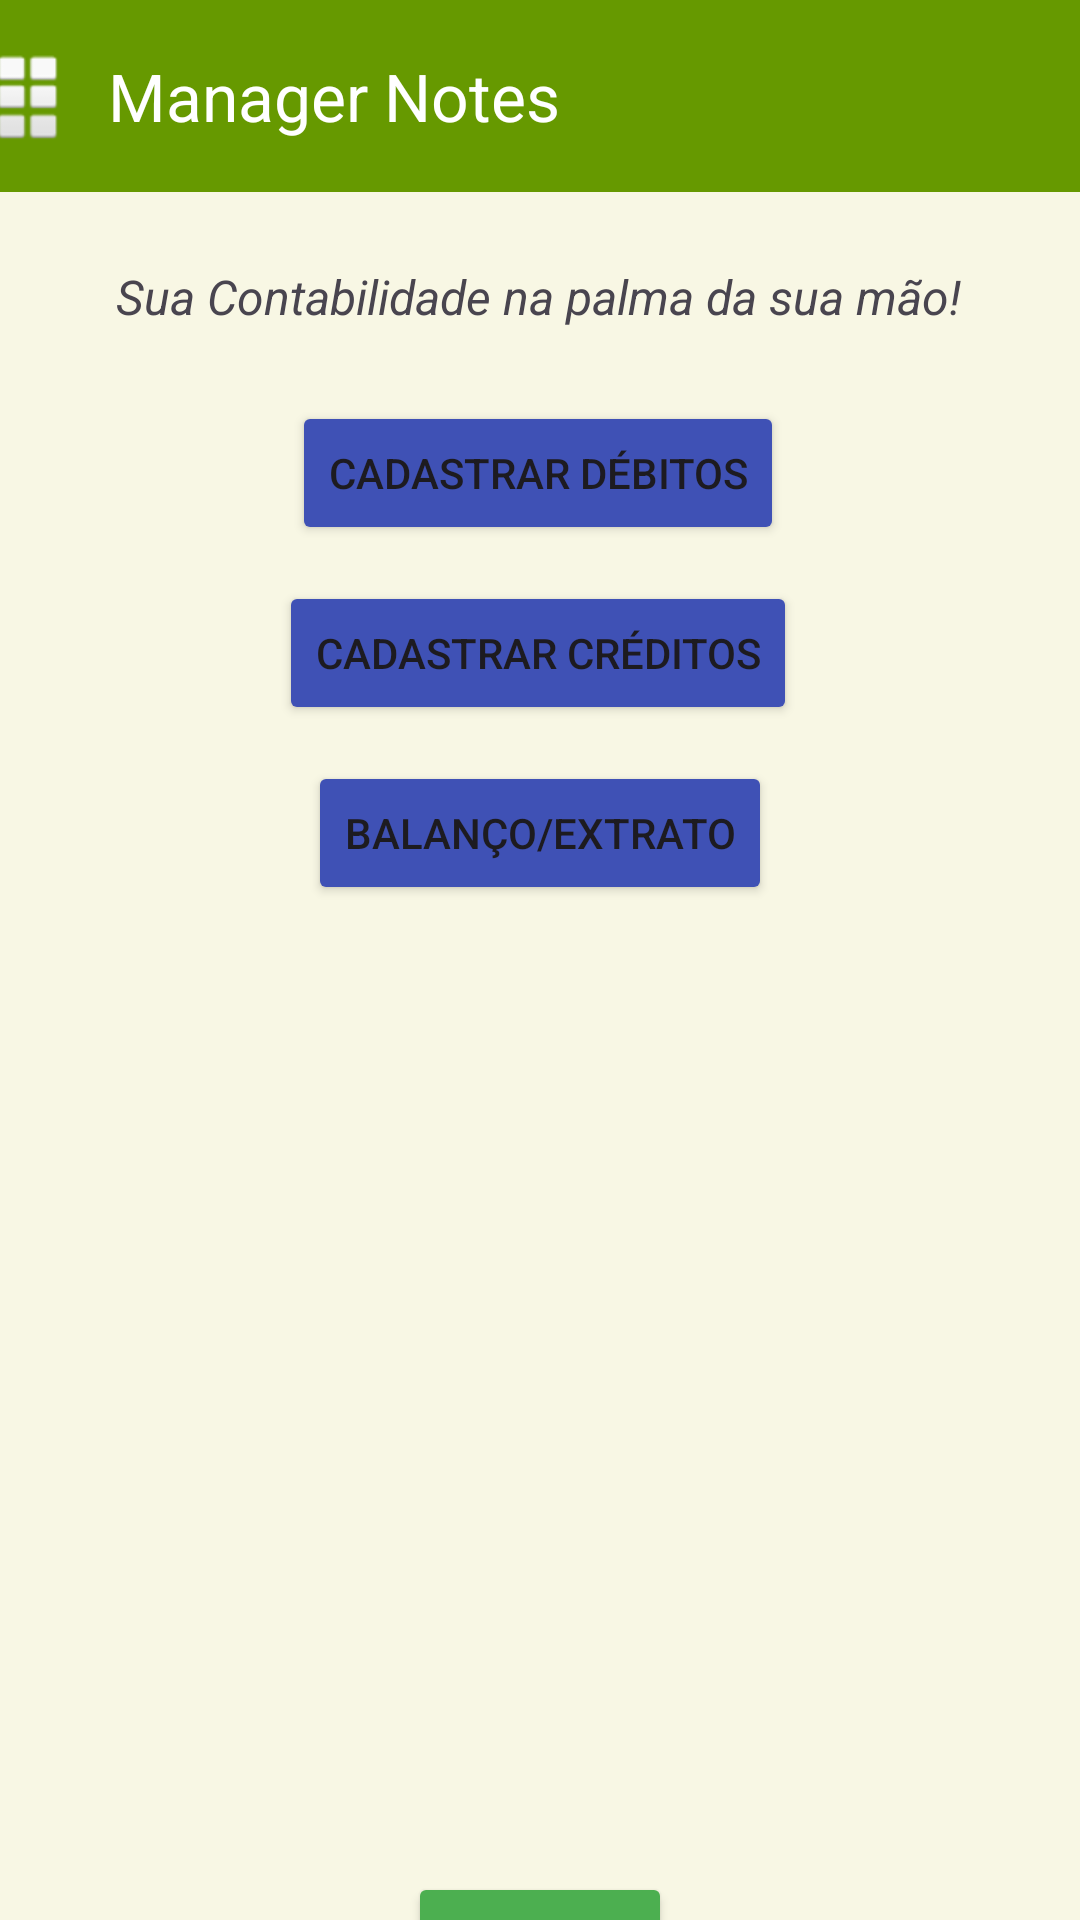

Here is an Android app screen rendered from its layout file. Give the layout XML and the strings, colors and styles it references.
<!-- AndroidManifest.xml: application theme Theme.ManagerCash -->
<!-- res/layout/activity_main.xml -->
<?xml version="1.0" encoding="utf-8"?>
<androidx.constraintlayout.widget.ConstraintLayout xmlns:android="http://schemas.android.com/apk/res/android"
    xmlns:app="http://schemas.android.com/apk/res-auto"
    xmlns:tools="http://schemas.android.com/tools"
    android:id="@+id/main"
    android:layout_width="match_parent"
    android:layout_height="match_parent"
    android:background="#1BC0F600"
    tools:context=".MainActivity">

    <androidx.appcompat.widget.Toolbar
        android:id="@+id/toolbar"
        android:layout_width="409dp"
        android:layout_height="wrap_content"
        android:layout_marginBottom="36dp"
        android:background="@android:color/holo_green_dark"
        android:isScrollContainer="true"
        android:minHeight="?attr/actionBarSize"
        android:theme="?attr/actionBarTheme"
        app:layout_constraintBottom_toTopOf="@+id/labelPrincipal"
        app:layout_constraintEnd_toEndOf="parent"
        app:layout_constraintStart_toStartOf="parent"
        app:layout_constraintTop_toTopOf="parent"
        app:navigationIcon="@android:drawable/ic_dialog_dialer"
        app:subtitleTextColor="@color/white"
        app:title="Manager Notes"
        app:titleMargin="4dp"
        app:titleTextColor="@color/white" />

    <TextView
        android:id="@+id/labelPrincipal"
        android:layout_width="wrap_content"
        android:layout_height="wrap_content"
        android:layout_marginTop="24dp"
        android:text="Sua Contabilidade na palma da sua mão!"
        android:textSize="16sp"
        android:textStyle="italic"
        app:layout_constraintEnd_toEndOf="parent"
        app:layout_constraintHorizontal_bias="0.495"
        app:layout_constraintStart_toStartOf="parent"
        app:layout_constraintTop_toBottomOf="@+id/toolbar" />

    <Button
        android:id="@+id/btDebito"
        android:layout_width="wrap_content"
        android:layout_height="wrap_content"
        android:layout_marginTop="24dp"
        android:backgroundTint="#3F51B5"
        android:onClick="registerDebit"
        android:text="Cadastrar Débitos"
        app:icon="@android:drawable/ic_menu_add"
        app:layout_constraintEnd_toEndOf="parent"
        app:layout_constraintHorizontal_bias="0.497"
        app:layout_constraintStart_toStartOf="parent"
        app:layout_constraintTop_toBottomOf="@+id/labelPrincipal" />

    <Button
        android:id="@+id/btCredito"
        android:layout_width="wrap_content"
        android:layout_height="wrap_content"
        android:layout_marginTop="12dp"
        android:backgroundTint="#3F51B5"
        android:onClick="registerCredit"
        android:text="Cadastrar Créditos"
        app:icon="@android:drawable/ic_menu_add"
        app:layout_constraintEnd_toEndOf="parent"
        app:layout_constraintHorizontal_bias="0.497"
        app:layout_constraintStart_toStartOf="parent"
        app:layout_constraintTop_toBottomOf="@+id/btDebito" />

    <Button
        android:id="@+id/btExtrato"
        android:layout_width="wrap_content"
        android:layout_height="wrap_content"
        android:layout_marginTop="12dp"
        android:backgroundTint="#3F51B5"
        android:onClick="listStatement"
        android:text="Balanço/Extrato"
        app:icon="@android:drawable/ic_menu_search"
        app:layout_constraintEnd_toEndOf="parent"
        app:layout_constraintStart_toStartOf="parent"
        app:layout_constraintTop_toBottomOf="@+id/btCredito" />

    <Button
        android:id="@+id/btSair"
        android:layout_width="wrap_content"
        android:layout_height="wrap_content"
        android:layout_marginTop="364dp"
        android:layout_marginBottom="10dp"
        android:backgroundTint="#4CAF50"
        android:onClick="exitApp"
        android:text="Sair"
        app:icon="@android:drawable/ic_delete"
        app:layout_constraintBottom_toBottomOf="parent"
        app:layout_constraintEnd_toEndOf="parent"
        app:layout_constraintStart_toStartOf="parent"
        app:layout_constraintTop_toBottomOf="@+id/btExtrato" />

</androidx.constraintlayout.widget.ConstraintLayout>
<!-- resources referenced by this layout -->
<resources>
  <style name="Theme.ManagerCash" parent="Base.Theme.ManagerCash" />
  <style name="Base.Theme.ManagerCash" parent="Theme.Material3.DayNight.NoActionBar">
          
          
      </style>
  <!-- not gathered from this repository: default colours our renderer supplied (Android Studio template values) -->
  <color name="white">#FFFFFFFF</color>
</resources>
